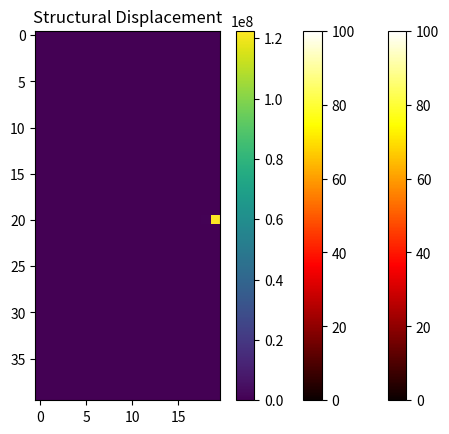

Here is the Python script that generated this plot:
import numpy as np
import matplotlib.pyplot as plt

# 물리적 파라미터 설정
Lx, Ly = 10.0, 10.0  # 전체 영역 크기
nx, ny = 40, 40  # 격자 크기
dx, dy = Lx / nx, Ly / ny  # 격자 간격

# 열전도 계수 및 구조 물성
alpha = 0.01  # 열전도 계수
E = 200e9  # 탄성 계수
nu = 0.3  # 포아송 비율
alpha_thermal = 1e-5  # 열팽창 계수

# 초기 온도 및 구조 상태 설정
T = np.zeros((ny, nx))  # 온도 배열
T[ny//2, nx//2] = 100  # 중심에서 100도의 열이 시작됨

displacement = np.zeros((ny, nx))  # 변위 배열

# 경계 조건
T[0, :] = 0  # 상단 경계
T[-1, :] = 0  # 하단 경계
T[:, 0] = 0  # 왼쪽 경계
T[:, -1] = 0  # 오른쪽 경계

# 서브도메인 분할 (열전도, 구조)
subdomain_thermal = T[:, :nx//2]
subdomain_structural = T[:, nx//2:]

# 열전도 방정식의 라플라시안 계산
def laplacian(T):
    """열전도 방정식의 라플라시안 연산"""
    lap = np.zeros_like(T)
    lap[1:-1, 1:-1] = (
        T[2:, 1:-1] + T[:-2, 1:-1] +
        T[1:-1, 2:] + T[1:-1, :-2] -
        4 * T[1:-1, 1:-1]
    )
    return lap

# 구조 방정식의 변형 계산 (기본적인 선형 해석)
def calculate_displacement(T):
    """온도에 의한 구조물의 변형 계산"""
    return alpha_thermal * E * T  # 단순화된 선형 모델 (온도에 의한 변형)

# Steklov-Poincaré 방정식 적용 함수
def spe(T1, T2, lambda_val):
    """
    Steklov-Poincaré 방정식 적용 함수
    경계에서의 온도값과 그 변화율을 맞추기 위해 사용
    T1: 첫 번째 서브도메인 경계의 온도
    T2: 두 번째 서브도메인 경계의 온도
    lambda_val: 라그랑지 멀티플라이어 값
    """
    # 경계에서의 값 차이를 맞추기 위한 조정
    return T1 + lambda_val * (T2 - T1)

# 시간 발전
dt = 0.1  # 시간 간격
t_max = 1.0  # 최대 시간
n_steps = int(t_max / dt)

lambda_val = 0.1  # 라그랑지 멀티플라이어 초기값

# 시간 단계별로 계산
for step in range(n_steps):
    # 열전도 문제 해결
    lap_thermal = laplacian(subdomain_thermal)
    subdomain_thermal = subdomain_thermal + alpha * lap_thermal * dt

    # 구조 문제 해결
    displacement = calculate_displacement(subdomain_thermal)

    # Steklov-Poincaré 방정식 적용을 통한 경계값 맞추기
    subdomain_thermal[:, -1] = spe(subdomain_thermal[:, -1], subdomain_structural[:, 0], lambda_val)

    # 전체 온도 배열에 업데이트된 값을 반영
    T[:, :nx//2] = subdomain_thermal

    # 결과 출력 (매 100 스텝마다 출력)
    if step % 100 == 0:
        plt.imshow(T, cmap='hot', interpolation='nearest')
        plt.colorbar()
        plt.title(f'Temperature Distribution at Step {step}')
        plt.show()

# 최종 온도 분포 출력
plt.imshow(T, cmap='hot', interpolation='nearest')
plt.colorbar()
plt.title('Final Temperature Distribution')
plt.show()

# 변형 결과 출력
plt.imshow(displacement, cmap='viridis', interpolation='nearest')
plt.colorbar()
plt.title('Structural Displacement')
plt.show()